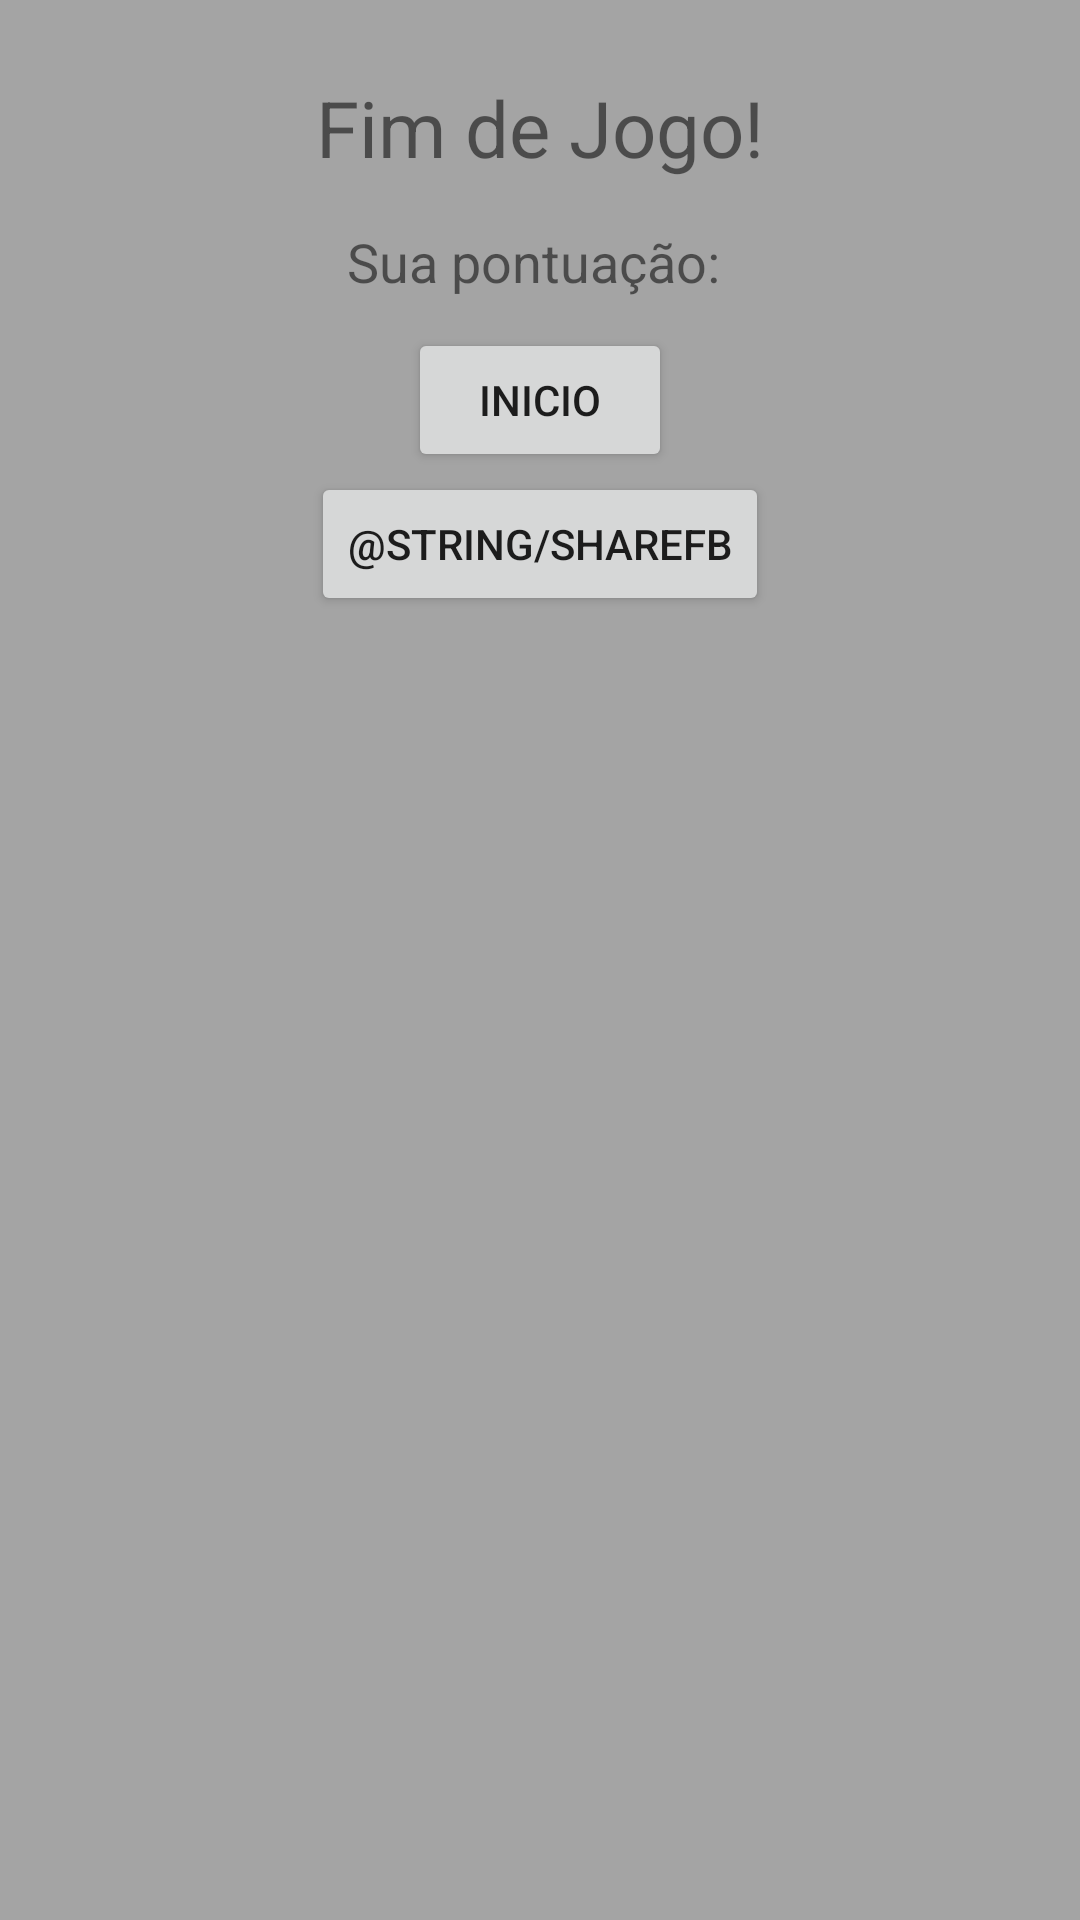

Android layout source for this screen:
<!-- AndroidManifest.xml: application theme AppTheme -->
<!-- res/layout/game_over.xml -->
<?xml version="1.0" encoding="utf-8"?>
<LinearLayout
    xmlns:android="http://schemas.android.com/apk/res/android"
    android:orientation="vertical"
    android:layout_width="wrap_content"
    android:layout_height="wrap_content"
    android:layout_gravity="center"
    android:background="@color/transparente"
    android:padding="25dp">

    <TextView
        android:layout_height="wrap_content"
        android:layout_width="wrap_content"
        android:text="@string/gameOver"
        android:textSize="26dp"
        android:layout_gravity="center"/>

    <TextView
        android:layout_marginTop="15dp"
        android:layout_height="wrap_content"
        android:layout_width="wrap_content"
        android:text="Sua pontuação: "
        android:textSize="18dp"
        android:textAlignment="center"
        android:layout_gravity="center"/>

    <Button
        android:id="@+id/btnVoltarInicio"
        android:layout_height="wrap_content"
        android:layout_width="wrap_content"
        android:text="@string/voltaInicio"
        android:layout_gravity="center"
        android:layout_marginTop="10dp"/>

    <Button
        android:layout_height="wrap_content"
        android:layout_width="wrap_content"
        android:id="@+id/btShareFb"
        android:text="@string/shareFb"
        android:layout_gravity="center"/>

</LinearLayout>
<!-- resources referenced by this layout -->
<resources>
  <color name="transparente">#B3808080</color>
  <string name="gameOver">Fim de Jogo!</string>
  <string name="voltaInicio">Inicio</string>
  <style name="AppTheme" parent="Theme.AppCompat.Light.DarkActionBar">
          <item name="colorPrimary">@color/colorPrimary</item>
          <item name="colorPrimaryDark">@color/colorPrimaryDark</item>
          <item name="colorAccent">@color/colorAccent</item>
          <item name="windowActionBar">false</item>
          <item name="windowNoTitle">true</item>
          <item name="android:windowFullscreen">true</item>
      </style>
  <color name="colorPrimary">#3F51B5</color>
  <color name="colorPrimaryDark">#303F9F</color>
  <color name="colorAccent">#FF4081</color>
</resources>
